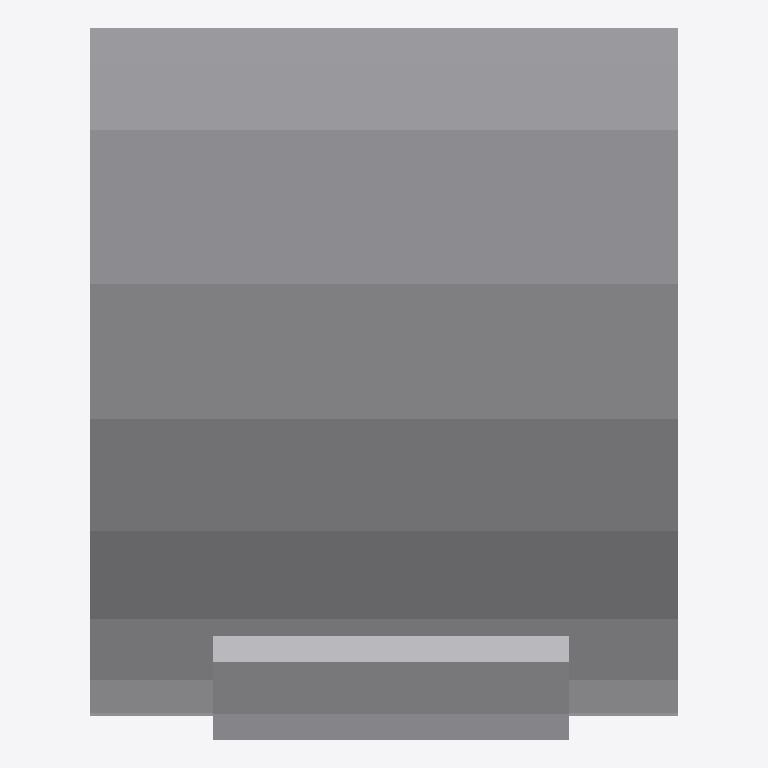
Plan cut of the same IFC building model at storey 'neue BOK 76 zu 96' (level 0.20 m, cut at 1.60 m), seen from above with north up, elements coloured by IFC class: 1 other element (light grey). No cut surface shows.
Extent 0.071 m × 0.086 m × 0.197 m (x, y, z). Storeys (1): neue BOK 76 zu 96 at 0.20 m. Elements (1): 1 IfcBuildingElementProxy.

HEADER;
FILE_DESCRIPTION(('ViewDefinition [CoordinationView_V2.0]','ExchangeRequirement []'),'2;1');
FILE_NAME('','2024-05-09T14:06:14',(''),(''),'ODA IFC SDK 22.6','22.1.1.516 - Exporter 22.1.1.516 - Default UI','');
FILE_SCHEMA(('IFC4'));
ENDSEC;
DATA;
#93=IFCPROJECT('3JkdSrIPPFBg8WI9Yiw3Uw',#20,'',$,$,'','',(#86),#83);
#105=IFCSITE('3JkdSrIPPFBg8WI9Yiw3Uu',#20,'Default',$,$,#104,$,$,.ELEMENT.,(42,24,53,508911),(-71,-15,-29,-58837),0.0,$,$);
#95=IFCBUILDING('3JkdSrIPPFBg8WI9Yiw3Ux',#20,'',$,$,#16,$,'',.ELEMENT.,$,$,#94);
#102=IFCBUILDINGSTOREY('3JkdSrIPPFBg8WI9XJB7WS',#20,'neue BOK 76 zu 96',$,'Ebene:Ebene 1',#101,$,'neue BOK 76 zu 96',.ELEMENT.,0.2);
#235=IFCBUILDINGELEMENTPROXY('1$O53gTk9Cjfjjdp4hDsCR',#20,'DB_Taster:DB_Taster:1192414',$,'DB_Taster:DB_Taster',#234,#231,'1192414',.NOTDEFINED.);
ENDSEC;
